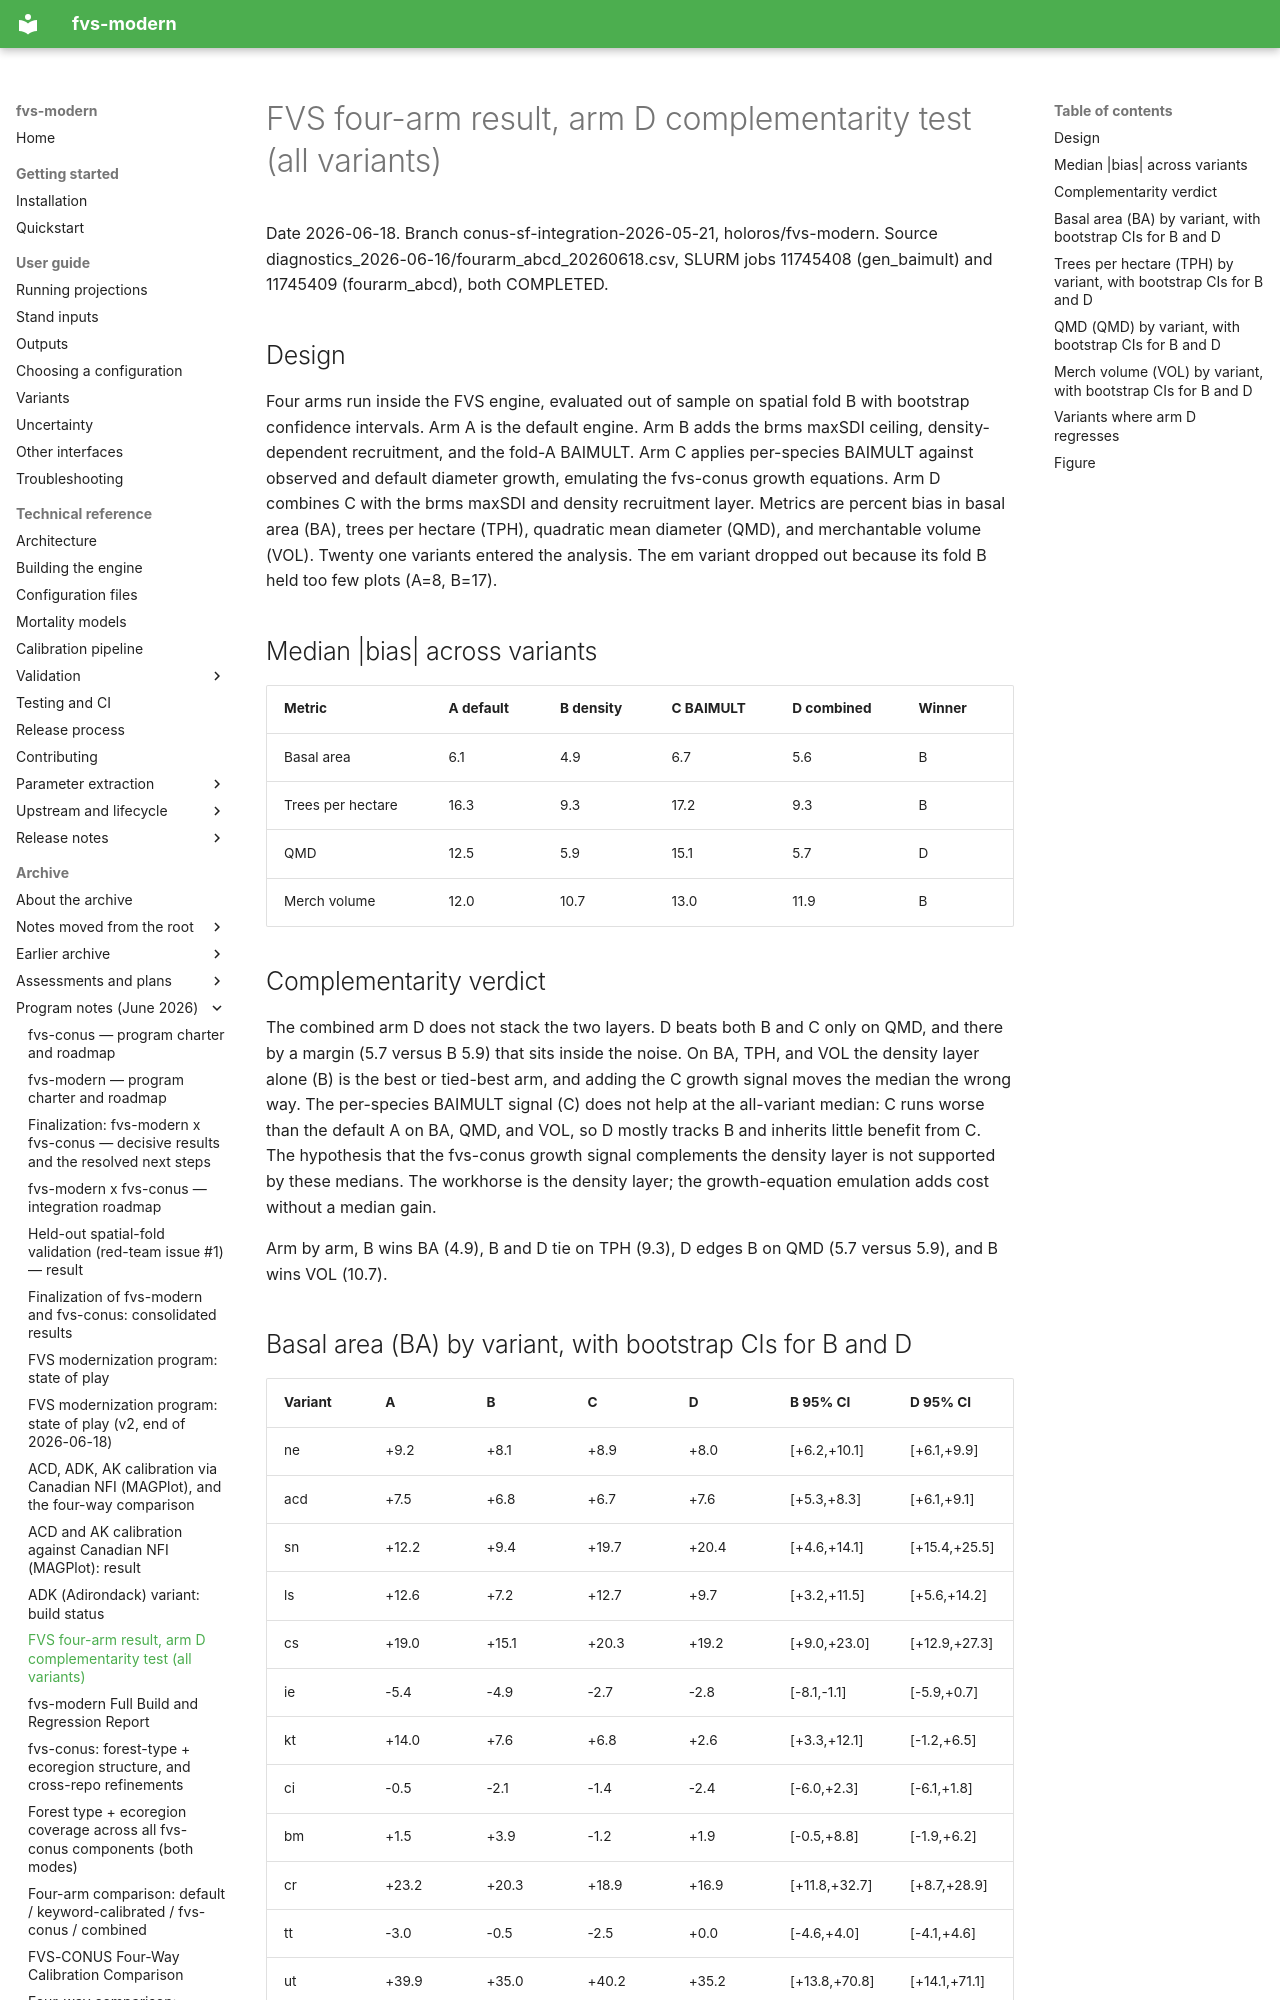

repository: advanced-forestry-systems/fvs-modern · page: program/20260618_armD_result/index.html · generator: mkdocs

# FVS four-arm result, arm D complementarity test (all variants)

Date 2026-06-18. Branch conus-sf-integration-2026-05-21, holoros/fvs-modern. Source diagnostics_2026-06-16/fourarm_abcd_20260618.csv, SLURM jobs 11745408 (gen_baimult) and 11745409 (fourarm_abcd), both COMPLETED.

## Design

Four arms run inside the FVS engine, evaluated out of sample on spatial fold B with bootstrap confidence intervals. Arm A is the default engine. Arm B adds the brms maxSDI ceiling, density-dependent recruitment, and the fold-A BAIMULT. Arm C applies per-species BAIMULT against observed and default diameter growth, emulating the fvs-conus growth equations. Arm D combines C with the brms maxSDI and density recruitment layer. Metrics are percent bias in basal area (BA), trees per hectare (TPH), quadratic mean diameter (QMD), and merchantable volume (VOL). Twenty one variants entered the analysis. The em variant dropped out because its fold B held too few plots (A=8, B=17).

## Median |bias| across variants

| Metric | A default | B density | C BAIMULT | D combined | Winner |
|---|---|---|---|---|---|
| Basal area | 6.1 | 4.9 | 6.7 | 5.6 | B |
| Trees per hectare | 16.3 | 9.3 | 17.2 | 9.3 | B |
| QMD | 12.5 | 5.9 | 15.1 | 5.7 | D |
| Merch volume | 12.0 | 10.7 | 13.0 | 11.9 | B |

## Complementarity verdict

The combined arm D does not stack the two layers. D beats both B and C only on QMD, and there by a margin (5.7 versus B 5.9) that sits inside the noise. On BA, TPH, and VOL the density layer alone (B) is the best or tied-best arm, and adding the C growth signal moves the median the wrong way. The per-species BAIMULT signal (C) does not help at the all-variant median: C runs worse than the default A on BA, QMD, and VOL, so D mostly tracks B and inherits little benefit from C. The hypothesis that the fvs-conus growth signal complements the density layer is not supported by these medians. The workhorse is the density layer; the growth-equation emulation adds cost without a median gain.

Arm by arm, B wins BA (4.9), B and D tie on TPH (9.3), D edges B on QMD (5.7 versus 5.9), and B wins VOL (10.7).
